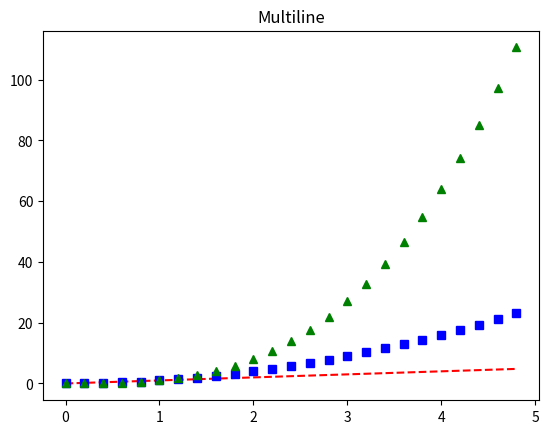

Reproduce this figure in Python.
import matplotlib.pyplot as plt
import numpy as np

# evenly sampled time at 200ms intervals
t = np.arange(0., 5., 0.2)
t2 = t ** 2
t3 = t ** 3

plt.title("Multiline")
# three data sets on one plot
plt.plot(t, t, 'r--',
         t, t2, 'bs', 
         t, t3, 'g^')
# 'r--' => red dashes
# 'bs' => blue squares
# 'g^' => green triangles
plt.show()
